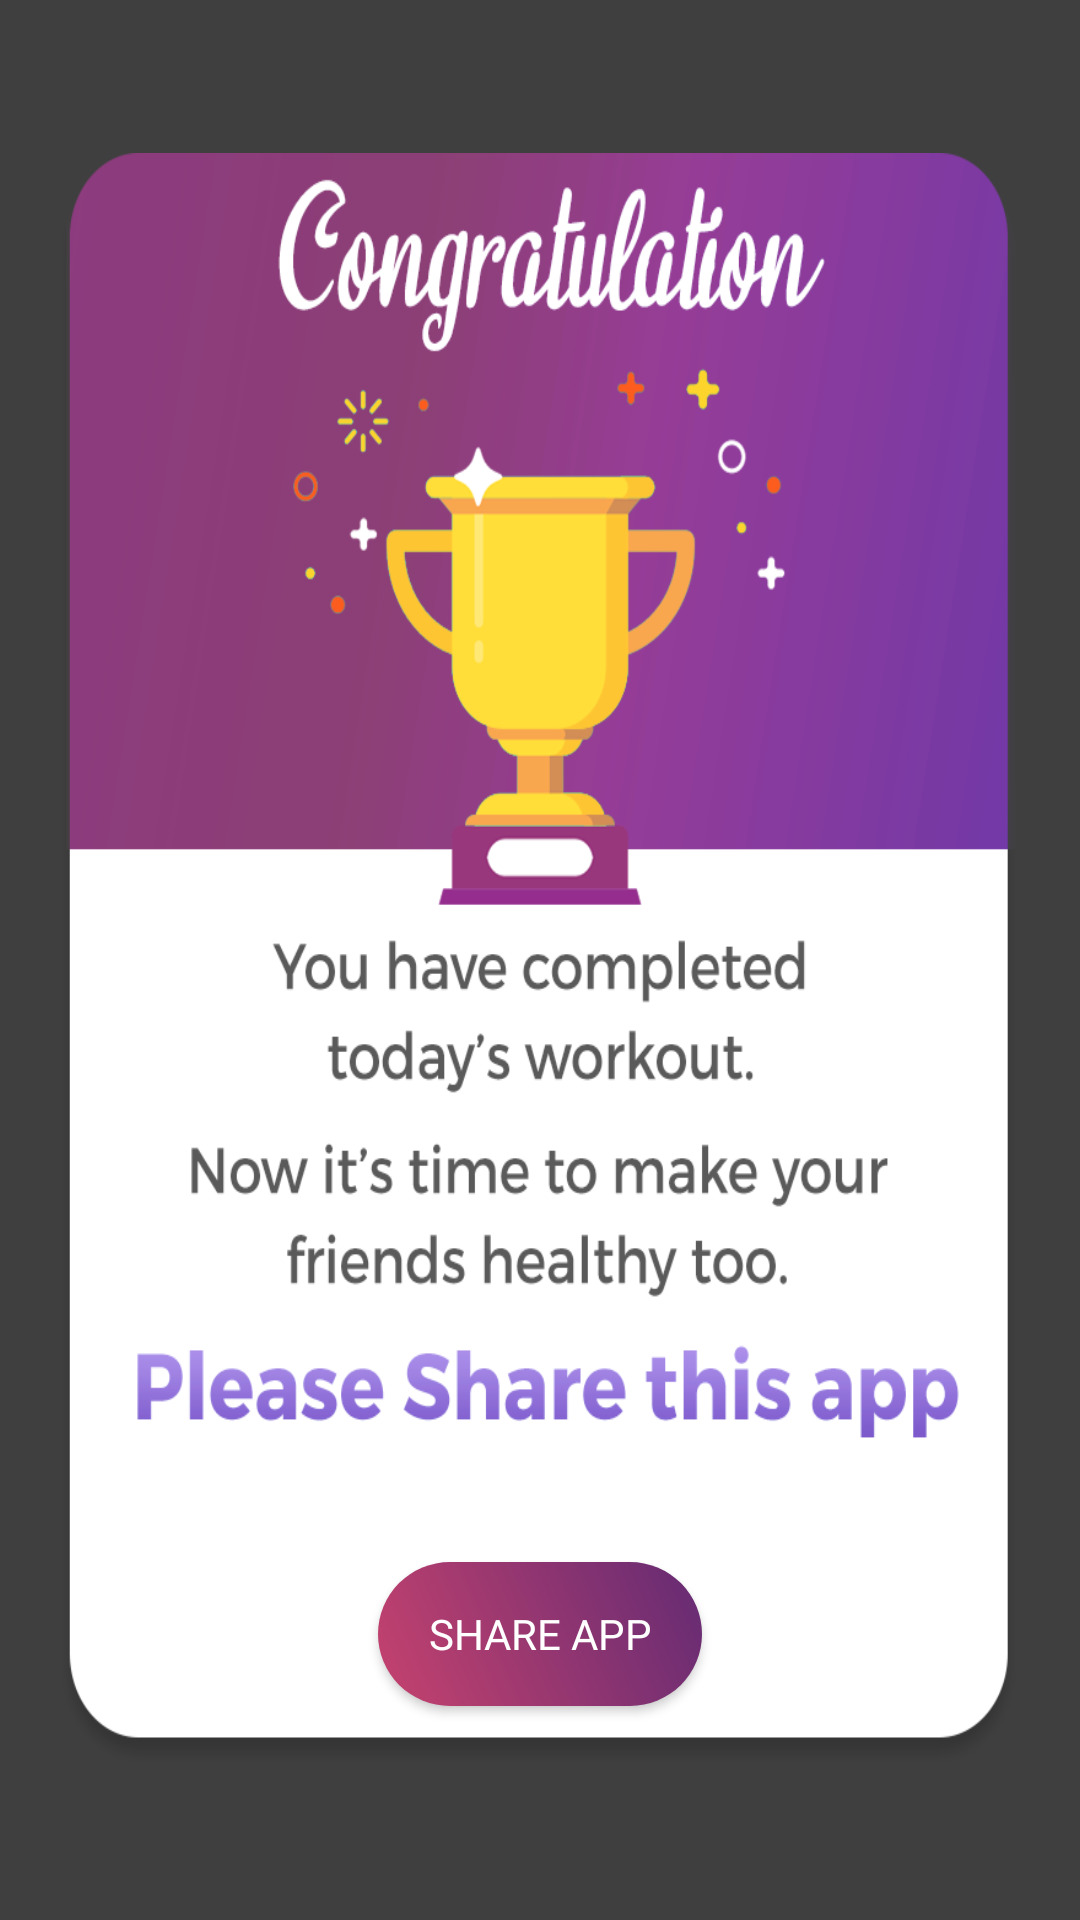

Write the Android layout XML for this screen, with the resource values it uses.
<!-- AndroidManifest.xml: application theme AppTheme -->
<!-- res/layout/share_app_dailog.xml -->
<?xml version="1.0" encoding="utf-8"?>
<RelativeLayout xmlns:android="http://schemas.android.com/apk/res/android"
    xmlns:aapt="http://schemas.android.com/aapt"
    xmlns:app="http://schemas.android.com/apk/res-auto"
    android:layout_width="match_parent"
    android:layout_height="match_parent"
    android:background="#be000000">

    <FrameLayout
        android:layout_width="wrap_content"
        android:layout_height="wrap_content"
        android:layout_centerInParent="true"
        android:layout_margin="20dp"
        android:background="@mipmap/share_bg">

        <ImageView
            android:id="@+id/close_share"
            android:layout_width="wrap_content"
            android:layout_height="wrap_content"
            android:layout_centerInParent="true"
            android:layout_gravity="top|right|center_vertical|center_horizontal|center"
            android:background="@drawable/share_close"
            android:padding="15dp"
            android:tint="@color/colorPrimaryDark" />

        <Button
            android:id="@+id/shareit"
            android:layout_width="wrap_content"
            android:layout_height="wrap_content"
            android:layout_gravity="bottom|center_vertical|center_horizontal|center"
            android:layout_marginBottom="20dp"
            android:text="  Share app  "
            android:fontFamily="@font/gothic"
            android:textColor="@color/white"
            android:padding="@dimen/mrgn10"
            android:background="@drawable/a3_grad" />
    </FrameLayout>
</RelativeLayout>
<!-- resources referenced by this layout -->
<resources>
  <color name="colorPrimaryDark">#AE3A61</color>
  <color name="white">#ffffffff</color>
  <dimen name="mrgn10">10dp</dimen>
  <!-- drawable a3_grad (drawable) -->
  <?xml version="1.0" encoding="utf-8"?>
  <shape xmlns:android="http://schemas.android.com/apk/res/android">
      <gradient
          android:angle="225"
          android:endColor="#C6426E"
          android:startColor="#642B73" />
  
      <corners android:radius="200dp"/>
      
  </shape>
  <!-- mipmap share_bg: png bitmap (mipmap-xhdpi, 102507 bytes) -->
  <style name="AppTheme" parent="@style/Theme.AppCompat.Light.NoActionBar">
          <item name="colorAccent">@color/colorAccent</item>
          <item name="colorControlHighlight">@color/colorPrimaryRipple</item>
          <item name="colorPrimary">@color/colorPrimary</item>
          <item name="colorPrimaryDark">@color/colorPrimaryDark</item>
          <item name="drawerArrowStyle">@style/DrawerArrowStyle</item>
      </style>
  <color name="colorAccent">#C6426E</color>
  <color name="colorPrimaryRipple">#423f51b5</color>
  <color name="colorPrimary">#C6426E</color>
  <style name="DrawerArrowStyle" parent="@style/Widget.AppCompat.DrawerArrowToggle">
          <item name="color">@color/mainactivity_text</item>
          <item name="spinBars">true</item>
      </style>
  <color name="mainactivity_text">#ff3c494f</color>
</resources>
